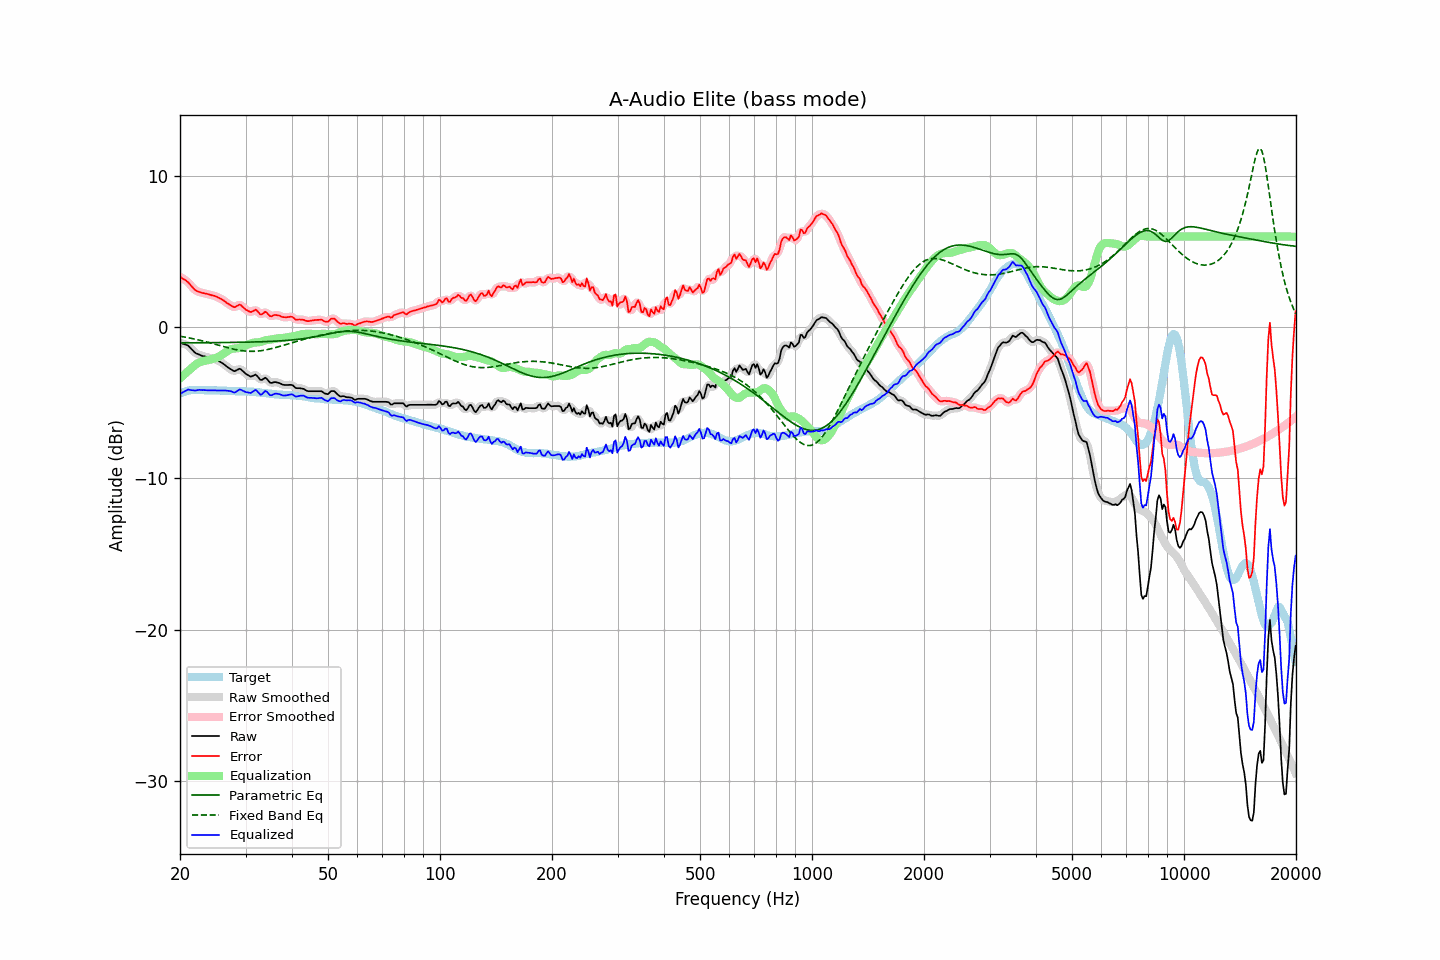

Data behind this chart, as committed beside it:
frequency, raw, error, smoothed, error_smoothed, equalization, parametric_eq, fixed_band_eq, equalized_raw, equalized_smoothed, target
20.00, -1.03, 3.34, -1.04, 3.33, -3.39, -1.04, -0.60, -4.43, -4.44, -4.37
20.20, -1.06, 3.27, -1.06, 3.27, -3.29, -1.03, -0.62, -4.35, -4.35, -4.33
20.40, -1.10, 3.19, -1.09, 3.20, -3.19, -1.03, -0.64, -4.29, -4.28, -4.29
20.61, -1.13, 3.14, -1.13, 3.13, -3.09, -1.03, -0.65, -4.23, -4.22, -4.27
20.81, -1.17, 3.06, -1.17, 3.06, -3.00, -1.03, -0.67, -4.17, -4.17, -4.23
21.02, -1.21, 2.98, -1.23, 2.97, -2.91, -1.03, -0.69, -4.12, -4.14, -4.19
21.23, -1.32, 2.86, -1.32, 2.86, -2.82, -1.03, -0.72, -4.14, -4.14, -4.18
21.44, -1.43, 2.73, -1.43, 2.73, -2.73, -1.03, -0.74, -4.16, -4.16, -4.16
21.66, -1.54, 2.61, -1.55, 2.61, -2.63, -1.03, -0.76, -4.17, -4.18, -4.15
21.87, -1.65, 2.50, -1.65, 2.50, -2.54, -1.03, -0.78, -4.19, -4.18, -4.15
22.09, -1.73, 2.41, -1.72, 2.42, -2.45, -1.03, -0.81, -4.19, -4.18, -4.14
22.31, -1.77, 2.37, -1.78, 2.36, -2.38, -1.03, -0.83, -4.16, -4.16, -4.14
22.54, -1.81, 2.33, -1.82, 2.32, -2.33, -1.03, -0.85, -4.14, -4.15, -4.14
22.76, -1.86, 2.29, -1.86, 2.29, -2.29, -1.03, -0.88, -4.15, -4.15, -4.15
22.99, -1.90, 2.26, -1.90, 2.26, -2.26, -1.03, -0.91, -4.16, -4.15, -4.16
23.22, -1.92, 2.24, -1.93, 2.24, -2.23, -1.03, -0.93, -4.16, -4.16, -4.16
23.45, -1.95, 2.22, -1.95, 2.22, -2.21, -1.03, -0.96, -4.17, -4.17, -4.18
23.69, -1.98, 2.19, -1.98, 2.20, -2.19, -1.03, -0.99, -4.17, -4.17, -4.18
23.92, -2.00, 2.17, -2.01, 2.17, -2.17, -1.02, -1.02, -4.17, -4.17, -4.18
24.16, -2.03, 2.13, -2.03, 2.14, -2.14, -1.02, -1.04, -4.17, -4.17, -4.17
24.40, -2.06, 2.10, -2.06, 2.11, -2.11, -1.02, -1.07, -4.17, -4.17, -4.17
24.65, -2.09, 2.09, -2.09, 2.08, -2.08, -1.02, -1.10, -4.17, -4.17, -4.18
24.89, -2.13, 2.04, -2.13, 2.04, -2.04, -1.02, -1.13, -4.18, -4.17, -4.18
25.14, -2.17, 2.01, -2.18, 2.00, -2.00, -1.02, -1.16, -4.17, -4.18, -4.18
25.39, -2.23, 1.95, -2.23, 1.95, -1.95, -1.02, -1.19, -4.18, -4.18, -4.18
25.65, -2.29, 1.90, -2.29, 1.90, -1.89, -1.02, -1.22, -4.19, -4.18, -4.19
25.91, -2.35, 1.85, -2.35, 1.84, -1.83, -1.02, -1.25, -4.18, -4.19, -4.20
26.16, -2.42, 1.78, -2.43, 1.78, -1.76, -1.02, -1.28, -4.19, -4.19, -4.20
26.43, -2.50, 1.70, -2.51, 1.70, -1.68, -1.01, -1.31, -4.19, -4.19, -4.20
26.69, -2.59, 1.61, -2.59, 1.62, -1.61, -1.01, -1.34, -4.20, -4.20, -4.20
26.96, -2.67, 1.54, -2.67, 1.54, -1.53, -1.01, -1.36, -4.21, -4.20, -4.21
27.23, -2.74, 1.47, -2.74, 1.47, -1.48, -1.01, -1.39, -4.22, -4.22, -4.22
27.50, -2.80, 1.41, -2.82, 1.40, -1.44, -1.01, -1.42, -4.25, -4.26, -4.22
27.77, -2.87, 1.35, -2.87, 1.36, -1.42, -1.01, -1.44, -4.30, -4.29, -4.23
28.05, -2.91, 1.31, -2.89, 1.35, -1.41, -1.01, -1.47, -4.33, -4.30, -4.23
28.33, -2.85, 1.39, -2.85, 1.38, -1.41, -1.00, -1.49, -4.26, -4.26, -4.24
28.62, -2.80, 1.44, -2.80, 1.44, -1.40, -1.00, -1.51, -4.20, -4.19, -4.24
28.90, -2.74, 1.50, -2.77, 1.47, -1.38, -1.00, -1.53, -4.12, -4.15, -4.24
29.19, -2.79, 1.45, -2.80, 1.44, -1.35, -1.00, -1.54, -4.14, -4.15, -4.24
29.48, -2.89, 1.34, -2.88, 1.35, -1.30, -1.00, -1.56, -4.20, -4.19, -4.23
29.78, -2.99, 1.25, -2.99, 1.25, -1.25, -0.99, -1.57, -4.25, -4.24, -4.24
30.08, -3.09, 1.14, -3.08, 1.16, -1.20, -0.99, -1.58, -4.29, -4.28, -4.24
30.38, -3.15, 1.10, -3.16, 1.09, -1.16, -0.99, -1.59, -4.31, -4.32, -4.26
30.68, -3.21, 1.04, -3.22, 1.04, -1.12, -0.99, -1.59, -4.33, -4.34, -4.26
30.99, -3.27, 1.00, -3.25, 1.02, -1.08, -0.98, -1.60, -4.35, -4.32, -4.27
31.30, -3.23, 1.04, -3.22, 1.05, -1.05, -0.98, -1.60, -4.28, -4.27, -4.27
31.61, -3.18, 1.09, -3.18, 1.10, -1.02, -0.98, -1.60, -4.21, -4.21, -4.27
31.93, -3.13, 1.16, -3.17, 1.12, -1.01, -0.98, -1.59, -4.14, -4.18, -4.29
32.24, -3.23, 1.08, -3.24, 1.06, -1.00, -0.97, -1.58, -4.23, -4.24, -4.31
32.57, -3.35, 0.95, -3.35, 0.96, -1.00, -0.97, -1.57, -4.35, -4.35, -4.31
32.89, -3.48, 0.84, -3.45, 0.88, -0.98, -0.97, -1.56, -4.47, -4.43, -4.32
33.22, -3.48, 0.86, -3.46, 0.88, -0.95, -0.96, -1.55, -4.44, -4.41, -4.34
33.55, -3.41, 0.93, -3.42, 0.93, -0.91, -0.96, -1.53, -4.33, -4.33, -4.34
33.89, -3.34, 1.02, -3.39, 0.97, -0.88, -0.95, -1.51, -4.22, -4.26, -4.36
34.23, -3.41, 0.95, -3.43, 0.94, -0.85, -0.95, -1.49, -4.26, -4.29, -4.37
34.57, -3.54, 0.84, -3.54, 0.85, -0.84, -0.95, -1.47, -4.38, -4.37, -4.39
34.92, -3.67, 0.73, -3.63, 0.76, -0.83, -0.94, -1.44, -4.50, -4.46, -4.40
35.27, -3.68, 0.72, -3.67, 0.74, -0.82, -0.94, -1.42, -4.50, -4.49, -4.40
35.62, -3.65, 0.77, -3.66, 0.76, -0.80, -0.93, -1.39, -4.45, -4.46, -4.42
35.97, -3.62, 0.81, -3.64, 0.79, -0.77, -0.93, -1.36, -4.39, -4.41, -4.44
... 635 more rows
